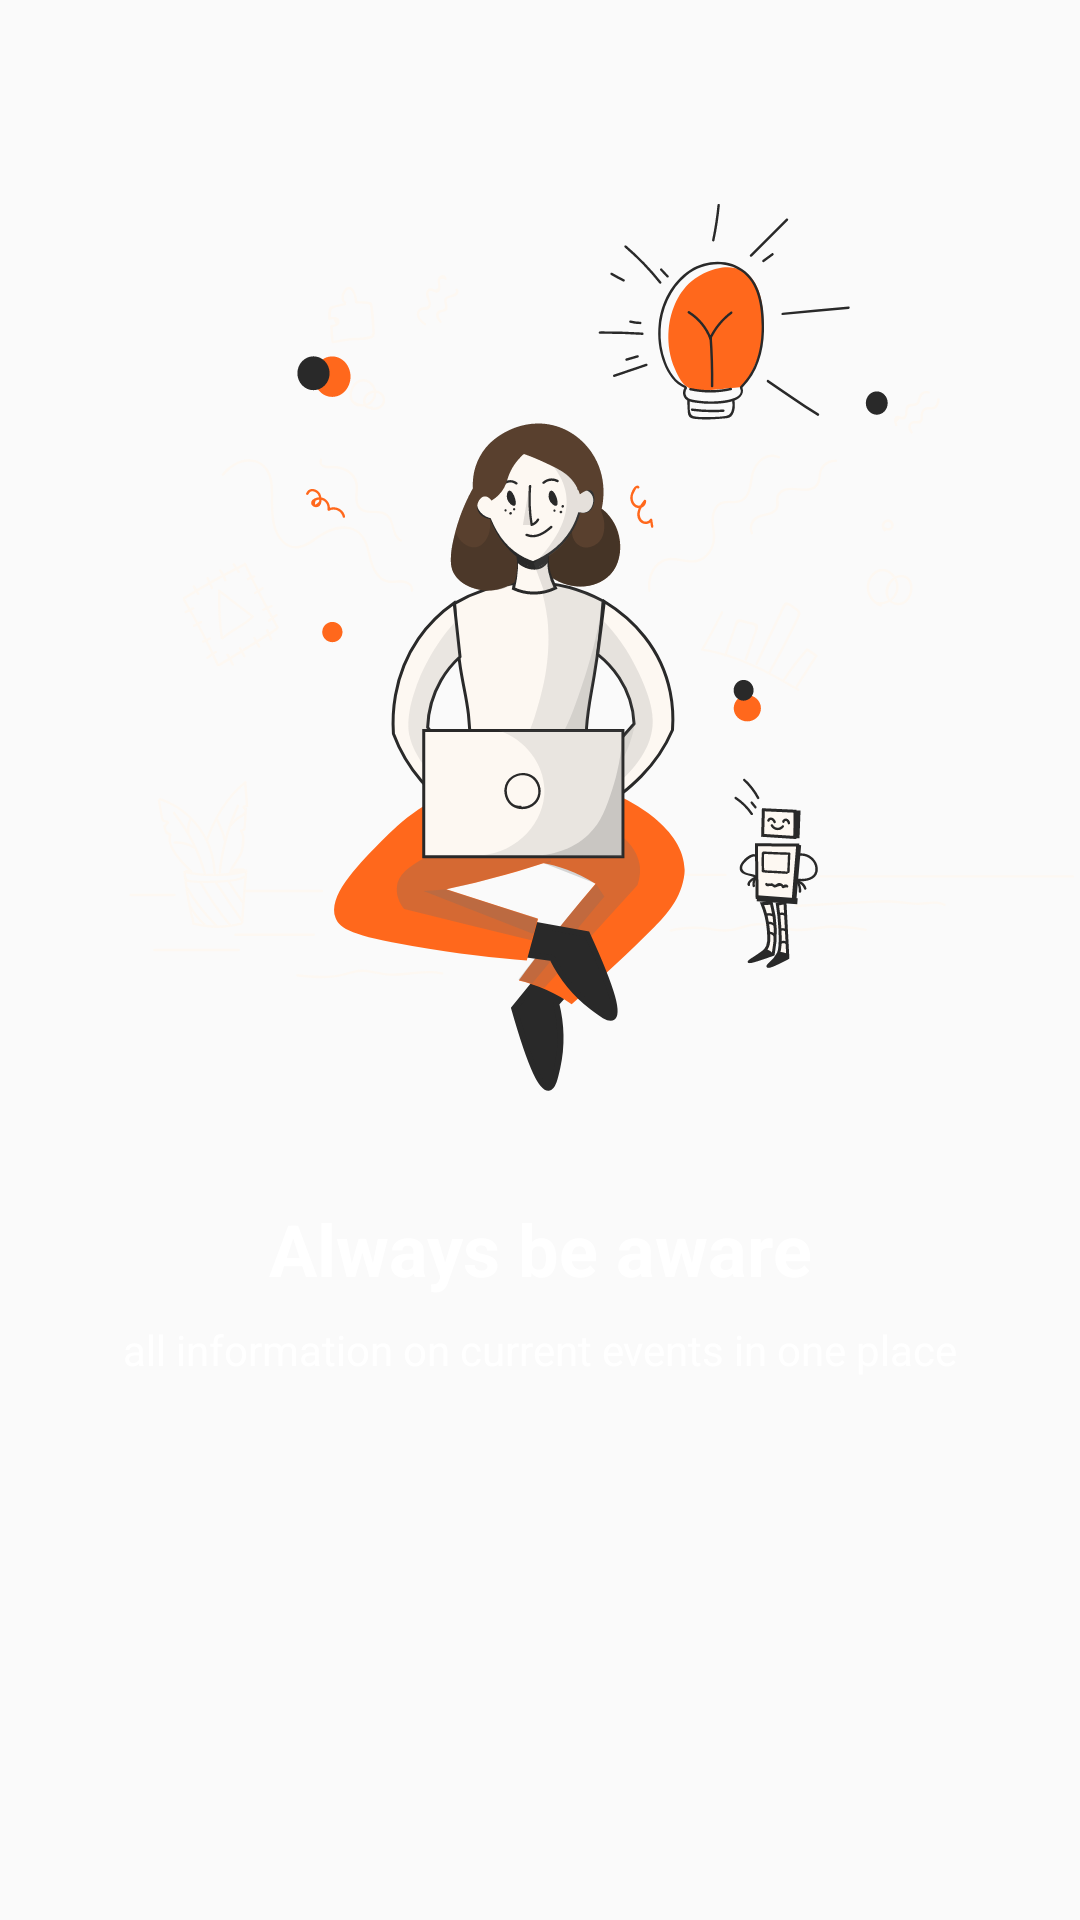

This screen was rendered from an Android layout file. Write that file and the resources it references.
<!-- AndroidManifest.xml: application theme AppTheme -->
<!-- res/layout/fragment_about_second.xml -->
<?xml version="1.0" encoding="utf-8"?>
<androidx.constraintlayout.widget.ConstraintLayout
    xmlns:android="http://schemas.android.com/apk/res/android"
    xmlns:app="http://schemas.android.com/apk/res-auto"
    android:layout_width="match_parent"
    android:layout_height="match_parent">

    <ImageView
        android:id="@+id/imageView2"
        android:layout_width="wrap_content"
        android:layout_height="wrap_content"
        android:layout_marginTop="57dp"
        app:layout_constraintEnd_toEndOf="parent"
        app:layout_constraintStart_toStartOf="parent"
        app:layout_constraintTop_toTopOf="parent"
        app:srcCompat="@drawable/ic_about_second" />

    <TextView
        android:id="@+id/textView3"
        android:layout_width="wrap_content"
        android:layout_height="wrap_content"
        android:textAlignment="center"
        android:layout_marginTop="19dp"
        android:textStyle="bold"
        android:text="Always be aware"
        android:textSize="24sp"
        android:textColor="@color/colorWhite"
        app:layout_constraintEnd_toEndOf="parent"
        app:layout_constraintStart_toStartOf="parent"
        app:layout_constraintTop_toBottomOf="@+id/imageView2" />

    <TextView
        android:id="@+id/textView4"
        android:layout_width="wrap_content"
        android:layout_height="wrap_content"
        android:layout_marginStart="50dp"
        android:layout_marginTop="8dp"
        android:layout_marginEnd="50dp"
        android:text="all information on current events in one place"
        android:textColor="@color/colorWhite"
        app:layout_constraintEnd_toEndOf="parent"
        app:layout_constraintStart_toStartOf="parent"
        app:layout_constraintTop_toBottomOf="@+id/textView3" />
</androidx.constraintlayout.widget.ConstraintLayout>
<!-- resources referenced by this layout -->
<resources>
  <color name="colorWhite">#FFFFFF</color>
  <!-- drawable ic_about_second: vector/xml drawable (drawable, 78253 chars, omitted) -->
  <style name="AppTheme" parent="Theme.AppCompat.Light.NoActionBar">
          
          <item name="colorPrimary">#FED480</item>
          <item name="colorPrimaryDark">#FED480</item>
          <item name="colorAccent">@color/colorAccent</item>
      </style>
  <color name="colorAccent">#D81B60</color>
</resources>
